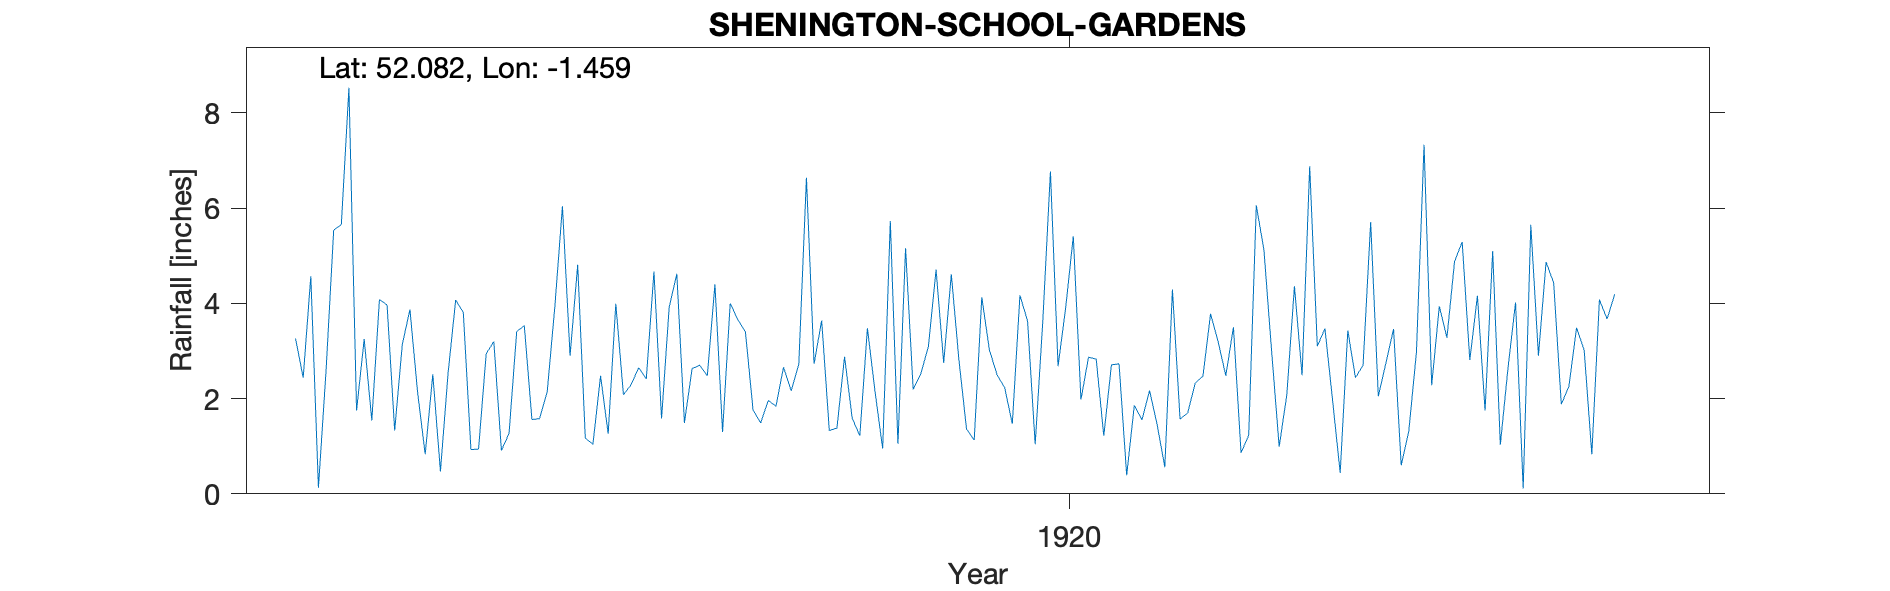

The data file committed next to this chart (first rows):
SHENINGTON-SCHOOL-GARDENS, , , , , , , , , , , , , , , , , , , , , 
Grid ref, SP372428, Long, -1.459, Lat, 52.08, Elevation, 540, ft, , , , , , , , , , , , , 
Station no, RR6479, , , , , , , , , , , , , , , , , , , , 
, 1910, 1911, 1912, 1913, 1914, 1915, 1916, 1917, 1918, 1919, 1920, 1921, 1922, 1923, 1924, 1925, 1926, 1927, 1928, 1929, 1930
January, , , 3.26, 3.97, 0.94, 2.9, 1.58, 1.76, 2.88, 4.71, 3.63, 2.73, 3.78, 2.49, 3.46, 1.75, 3.49, , , , 
February, , , 2.44, 1.33, 2.94, 4.81, 3.92, 1.49, 1.59, 2.75, 1.04, 0.39, 3.19, 6.88, 0.6, 5.1, 3.02, , , , 
March, , , 4.57, 3.14, 3.2, 1.17, 4.62, 1.96, 1.22, 4.61, 3.63, 1.86, 2.48, 3.1, 1.32, 1.03, 0.83, , , , 
April, , , 0.13, 3.87, 0.91, 1.04, 1.49, 1.84, 3.48, 2.81, 6.77, 1.55, 3.5, 3.47, 2.97, 2.63, 4.08, , , , 
May, , , 2.59, 2.14, 1.27, 2.48, 2.63, 2.66, 2.14, 1.36, 2.68, 2.17, 0.86, 1.97, 7.33, 4.02, 3.67, , , , 
June, , , 5.54, 0.83, 3.41, 1.26, 2.7, 2.16, 0.95, 1.13, 3.91, 1.45, 1.23, 0.44, 2.28, 0.11, 4.19, , , , 
July, , , 5.65, 2.51, 3.53, 3.99, 2.48, 2.72, 5.73, 4.13, 5.41, 0.56, 6.06, 3.43, 3.94, 5.65, , , , , 
August, , , 8.53, 0.47, 1.56, 2.08, 4.4, 6.64, 1.05, 3.02, 1.98, 4.29, 5.12, 2.44, 3.28, 2.9, , , , , 
September, , , 1.75, 2.53, 1.58, 2.29, 1.3, 2.73, 5.16, 2.5, 2.87, 1.57, 3.01, 2.7, 4.88, 4.87, , , , , 
October, , , 3.25, 4.07, 2.14, 2.65, 4, 3.64, 2.19, 2.23, 2.83, 1.7, 0.99, 5.71, 5.29, 4.43, , , , , 
November, , , 1.54, 3.81, 3.92, 2.41, 3.66, 1.33, 2.52, 1.47, 1.22, 2.33, 2.08, 2.05, 2.81, 1.88, , , , , 
December, , , 4.08, 0.93, 6.04, 4.67, 3.4, 1.38, 3.1, 4.17, 2.71, 2.47, 4.36, 2.75, 4.16, 2.26, , , , , 
Total, , , 43.33, 29.6, 31.44, 31.75, 36.18, 30.31, 32.01, 34.89, 38.68, 23.07, 36.66, 37.43, 42.32, 36.63, , , , , 
1921 Sep IDR, , , , , , , , , , , , , , , , , , , , , 
1924 Jul Gauge moved to Rectory Garden, …, , , , , , , , , , , , , , , , , , , , , 
